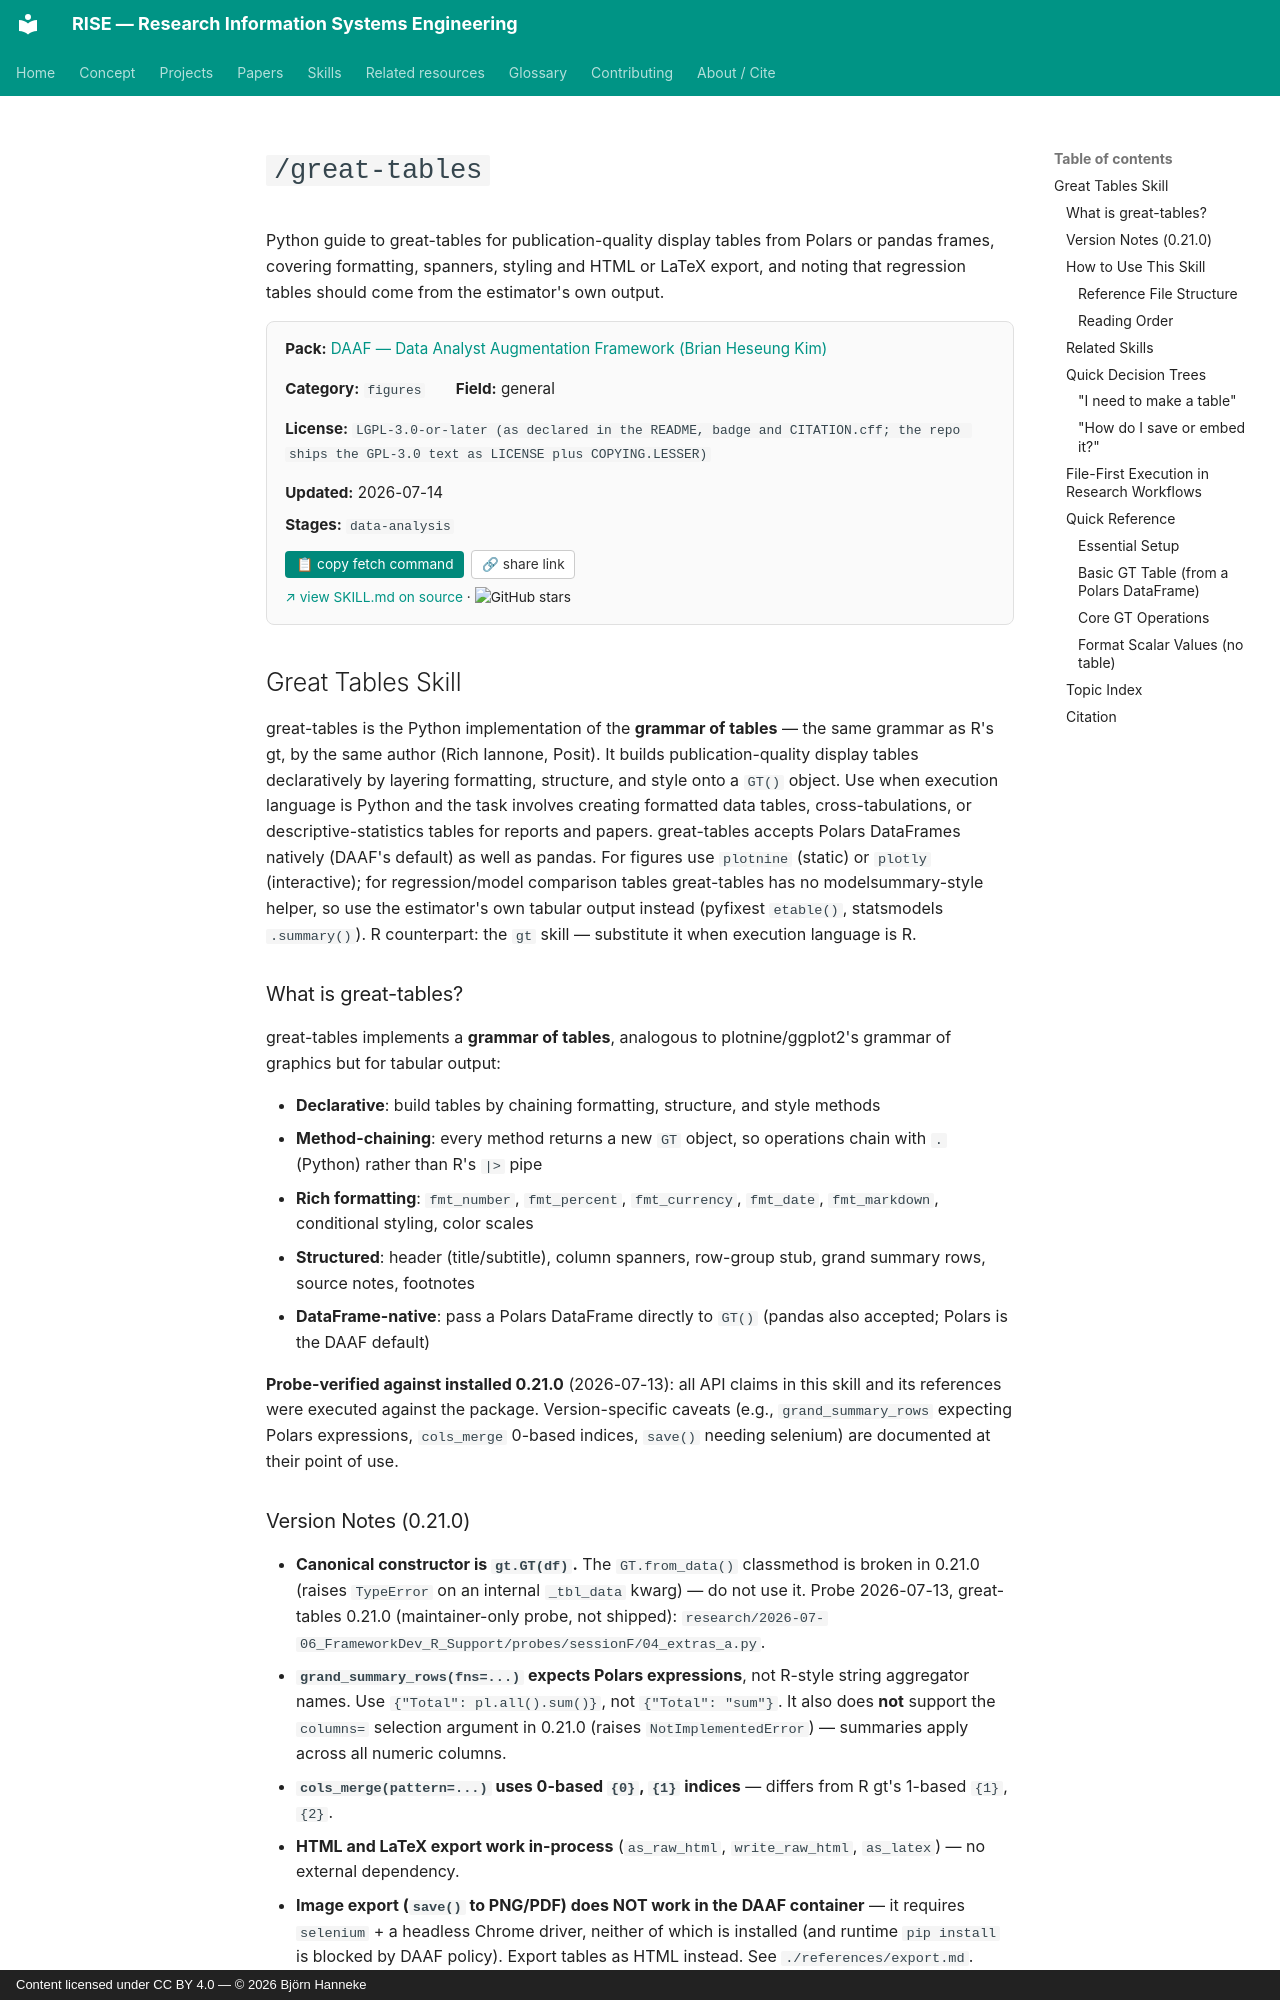

repository: bhanneke/RISE · page: skills/daaf/great-tables/index.html · generator: mkdocs · copyright: Content licensed under CC BY 4.0 — © 2026 Björn Hanneke

<!-- DO NOT EDIT — auto-copied from skills/daaf/details/great-tables.md -->

# `/great-tables`

Python guide to great-tables for publication-quality display tables from Polars or pandas frames, covering formatting, spanners, styling and HTML or LaTeX export, and noting that regression tables should come from the estimator's own output.

<div class="skill-card" style="background:#fafafa; border:1px solid #e0e0e0; border-radius:8px; padding:1em 1.2em; margin:1em 0 1.5em; font-size:0.95em;"><div style="display:flex; flex-wrap:wrap; gap:1em 2em; align-items:baseline;"><div><b>Pack:</b> <a href="../daaf/">DAAF — Data Analyst Augmentation Framework (Brian Heseung Kim)</a></div><div><b>Category:</b> <code>figures</code></div><div><b>Field:</b> general</div><div><b>License:</b> <code>LGPL-3.0-or-later (as declared in the README, badge and CITATION.cff; the repo ships the GPL-3.0 text as LICENSE plus COPYING.LESSER)</code></div><div><b>Updated:</b> 2026-07-14</div></div><div style="margin-top:0.5em;"><b>Stages:</b> <code>data-analysis</code></div><div style="margin-top:0.8em;"><button onclick="navigator.clipboard.writeText(`gh api repos/DAAF-Contribution-Community/daaf/contents/.claude/skills/great-tables/SKILL.md --jq .content | base64 -d`); this.textContent=&apos;&#x2713; copied&apos;;" style="background:#00897b; color:white; border:none; padding:0.4em 0.8em; border-radius:4px; cursor:pointer; font-size:0.9em; margin-right:0.5em;">&#128203; copy fetch command</button><button onclick="navigator.clipboard.writeText(&apos;https://bhanneke.github.io/RISE/skills/daaf/great-tables/&apos;); this.textContent=&apos;&#x2713; copied&apos;;" style="background:#fff; color:#333; border:1px solid #ccc; padding:0.4em 0.7em; border-radius:4px; cursor:pointer; font-size:0.9em;">&#128279; share link</button></div><div style="margin-top:0.6em; font-size:0.9em;"><a href="https://github.com/DAAF-Contribution-Community/daaf/blob/main/.claude/skills/great-tables/SKILL.md" target="_blank" rel="noopener">&#8599; view SKILL.md on source</a> &middot; <img src="https://img.shields.io/github/stars/DAAF-Contribution-Community/daaf?style=flat" alt="GitHub stars" style="vertical-align:middle;"></div></div>

## Great Tables Skill

great-tables is the Python implementation of the **grammar of tables** — the same
grammar as R's gt, by the same author (Rich Iannone, Posit). It builds
publication-quality display tables declaratively by layering formatting, structure,
and style onto a `GT()` object. Use when execution language is Python and the task
involves creating formatted data tables, cross-tabulations, or descriptive-statistics
tables for reports and papers. great-tables accepts Polars DataFrames natively (DAAF's
default) as well as pandas. For figures use `plotnine` (static) or `plotly`
(interactive); for regression/model comparison tables great-tables has no
modelsummary-style helper, so use the estimator's own tabular output instead
(pyfixest `etable()`, statsmodels `.summary()`). R counterpart: the `gt` skill —
substitute it when execution language is R.
